Run: headless pygame with SDL's dummy video driver; simulated clock (each Clock.tick advances the game by its frame time, no real sleeping); random seed 0; keys injected as events and as key.get_pressed() state; mouse plan: one left click at the window centre at the start of phase 2, then a move to the lower-right quarter at the start of phase 3.
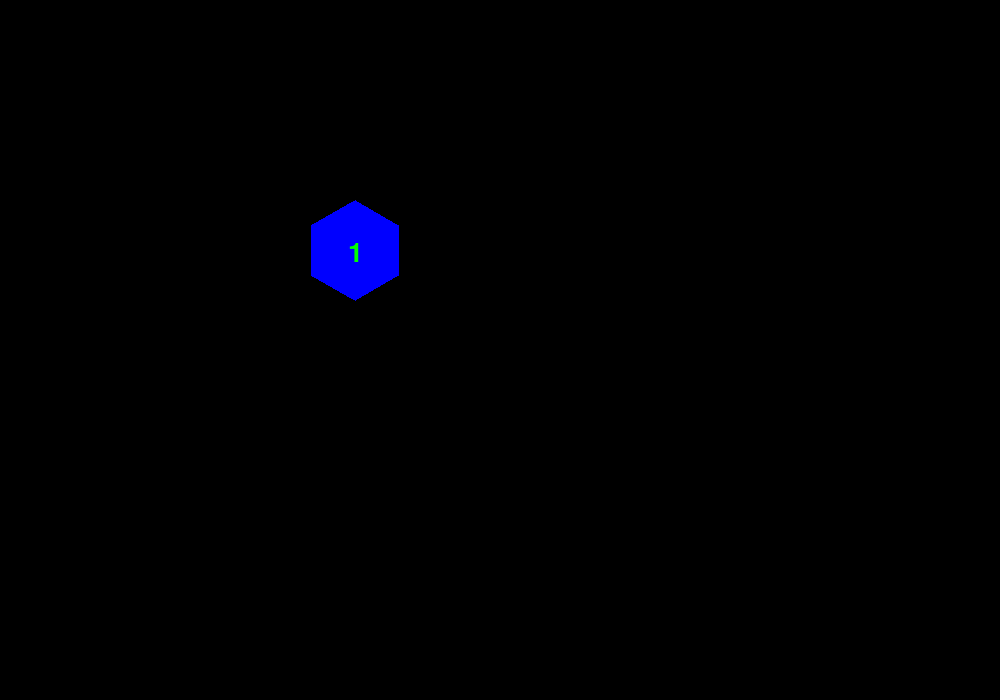
Frame 1 of 4 · flips 1–60 · no input
Frame 2 of 4 · flips 61–180 · clicked the window centre · tapped SPACE, RETURN · held RIGHT (→), D · screen unchanged from frame 1, image omitted
Frame 3 of 4 · flips 181–300 · moved the mouse to the lower-right quarter · held DOWN (↓), S · screen unchanged from frame 2, image omitted
Frame 4 of 4 · flips 301–420 · held LEFT (←), A, UP (↑), W · screen unchanged from frame 3, image omitted

The pygame program that drew these frames:

import pygame
from pygame.locals import *
import random
import math

pygame.init()

width = 1000
height = 700
blue = (0, 0, 255)
red = (255, 0, 0)
green = (0, 255, 0)
black = (0, 0 , 0)
font = pygame.font.SysFont(None, 40)
game_over_font = pygame.font.SysFont(None, 100)
play_again_font = pygame.font.SysFont(None, 60)
play_again_rect = Rect(300, 300, 300, 100)

hexes = {}
clicked = {}
order = {}
sample = []
r = 50
count = 0
for k in range(5):
    
    if k%2 == 1:
        x = 40
        z = 11
    else:
        x = 85
        z = 10
    
    for j in range(z):
        array = [
            (
                round(x + 90*j + r * math.cos(math.pi / 3 * i - math.pi / 2),1),
                round(96 + 77 * k + r * math.sin(math.pi / 3 * i - math.pi / 2),1)
            )
            for i in range(6)
        ]

        hexes[count] = array
        clicked[count] = False
        count += 1

screen = pygame.display.set_mode((width,height))

def generate_polygons(num):
    
    global sample, order, clicks

    clicks = 0
    order = {}
    sample = []
    sample = random.sample(range(0,52), num)

    label = 1
    for samp in sample: 
        pygame.draw.polygon(screen, blue, hexes[samp]) #producing tiles
        
        order[samp] = label #producing tile numbers
        label_text = f"{label}"
        label_img = font.render(label_text, True, green)
        screen.blit(label_img, (hexes[samp][0][0] - 7, ((hexes[samp][1][1] + hexes[samp][2][1]) / 2) - 10))
        clicked[samp] = False
        label += 1

def play_again():
    global game_over
    screen.fill(black)
    game_over_text = "Game Over"
    game_over_img = game_over_font.render(game_over_text, True, red)
    screen.blit(game_over_img, (300,150))

    pygame.draw.rect(screen,red,play_again_rect)
    play_again_text = "Play Again"
    play_again_img = play_again_font.render(play_again_text, True, black)
    screen.blit(play_again_img, (325,325))
    game_over = True
    

def is_point_in_polygon(point, polygon):
    x, y = point
    inside = False
    px, py = polygon[-1]  # Last vertex
    for nx, ny in polygon:
        if (ny > y) != (py > y):  # Check if point is between y-bounds
            if x < (nx - px) * (y - py) / (ny - py + 1e-10) + px:
                inside = not inside
        px, py = nx, ny
    return inside

clicks = 0
run = True
number = 1
game_over = False

generate_polygons(number)

while run:

    for event in pygame.event.get():

        if event.type == pygame.QUIT:
            run = False

        #if event.type == pygame.mouse.get_pressed()[0] == True:
        if event.type == pygame.MOUSEBUTTONDOWN and event.button == 1:

            pos = pygame.mouse.get_pos()

            for hex in sample:

                if is_point_in_polygon(pos, hexes[hex]) == True and clicked[hex] == False:
                    
                    clicks += 1
                    if clicks == order[hex]:
                        pygame.draw.polygon(screen,black,hexes[hex])
                        clicked[hex] = True

                    elif clicks != order[hex]:
                        play_again()

                    if clicks == number:
                        number += 1
                        generate_polygons(number)

        if event.type == pygame.MOUSEBUTTONDOWN and event.button == 1 and game_over is True:
            
            pos = pygame.mouse.get_pos()

            if play_again_rect.collidepoint(pos):

                screen.fill(black)
                number = 1
                generate_polygons(number)
                game_over = False
    

    pygame.display.update()

pygame.quit()
